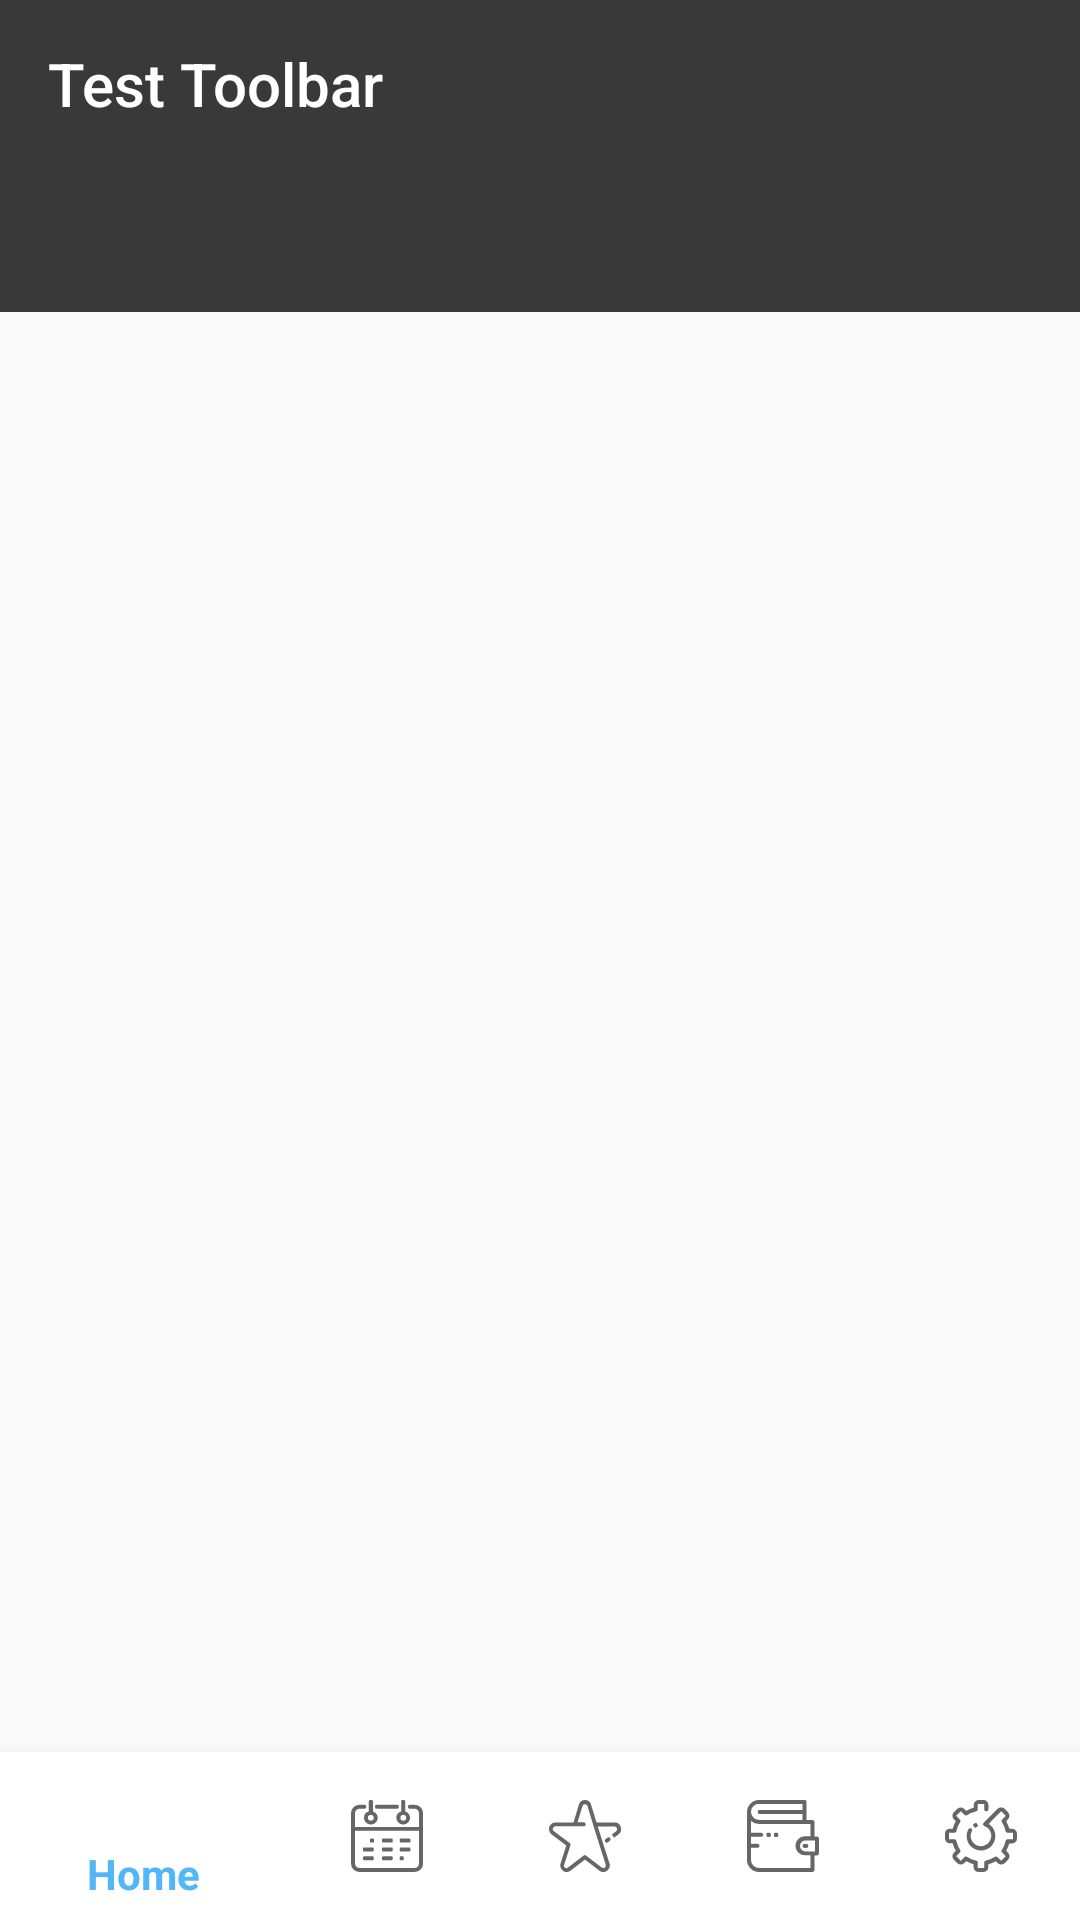

Produce the Android XML layout that renders to this screen, including the resource entries it uses.
<!-- AndroidManifest.xml: application theme AppTheme -->
<!-- res/layout/activity_main.xml -->
<?xml version="1.0" encoding="utf-8"?>
<android.support.constraint.ConstraintLayout xmlns:android="http://schemas.android.com/apk/res/android"
    android:layout_width="match_parent"
    xmlns:tools="http://schemas.android.com/tools"
    android:layout_height="match_parent"
    xmlns:app="http://schemas.android.com/apk/res-auto"
    android:id="@+id/home">

    <include
        layout="@layout/toolbar"
        android:id="@+id/toolbar">

    </include>

    <android.support.design.widget.BottomNavigationView
        android:id="@+id/bottom_navigation"
        android:layout_width="match_parent"
        android:layout_height="wrap_content"
        android:background="#ffffff"
        android:elevation="4dp"
        app:itemTextColor="@color/colorAccent"
        app:layout_constraintBottom_toBottomOf="@+id/viewpager_id"
        app:layout_constraintEnd_toEndOf="parent"
        app:layout_constraintStart_toStartOf="parent"
        app:menu="@menu/bottom_navigation">

    </android.support.design.widget.BottomNavigationView>


    <android.support.design.widget.TabLayout
        android:id="@+id/tablayout_id"
        android:layout_width="match_parent"
        android:layout_height="wrap_content"
        android:background="@color/colorPrimary"
        app:layout_constraintEnd_toEndOf="parent"
        app:layout_constraintStart_toStartOf="parent"
        app:layout_constraintTop_toBottomOf="@id/toolbar"
        app:tabGravity="fill"
        app:tabIndicatorColor="@color/colorAccent"
        app:tabMode="fixed">

    </android.support.design.widget.TabLayout>


    <android.support.v4.view.ViewPager
        android:layout_width="match_parent"
        android:layout_height="0sp"
        android:id="@+id/viewpager_id"
        app:layout_constraintTop_toBottomOf="@id/tablayout_id"
        app:layout_constraintBottom_toBottomOf="parent">




    </android.support.v4.view.ViewPager>


</android.support.constraint.ConstraintLayout>
<!-- res/layout/toolbar.xml (included above) -->
<?xml version="1.0" encoding="utf-8"?>
<android.support.v7.widget.Toolbar xmlns:android="http://schemas.android.com/apk/res/android"
    xmlns:app="http://schemas.android.com/apk/res-auto"
    android:layout_width="match_parent"
    android:layout_height="wrap_content"
    app:title="Test Toolbar"
    android:background="@color/colorPrimary"
    app:theme="@style/ThemeOverlay.AppCompat.Dark.ActionBar">

</android.support.v7.widget.Toolbar>
<!-- resources referenced by this layout -->
<resources>
  <color name="colorAccent">#52b7f8</color>
  <color name="colorPrimary">#393939</color>
  <style name="AppTheme" parent="Theme.AppCompat.Light.NoActionBar">
          
          <item name="colorPrimary">@color/colorPrimary</item>
          <item name="colorPrimaryDark">@color/colorPrimaryDark</item>
          <item name="colorAccent">@color/colorAccent</item>
  
      </style>
  <color name="colorPrimaryDark">#2f2f2f</color>
</resources>
